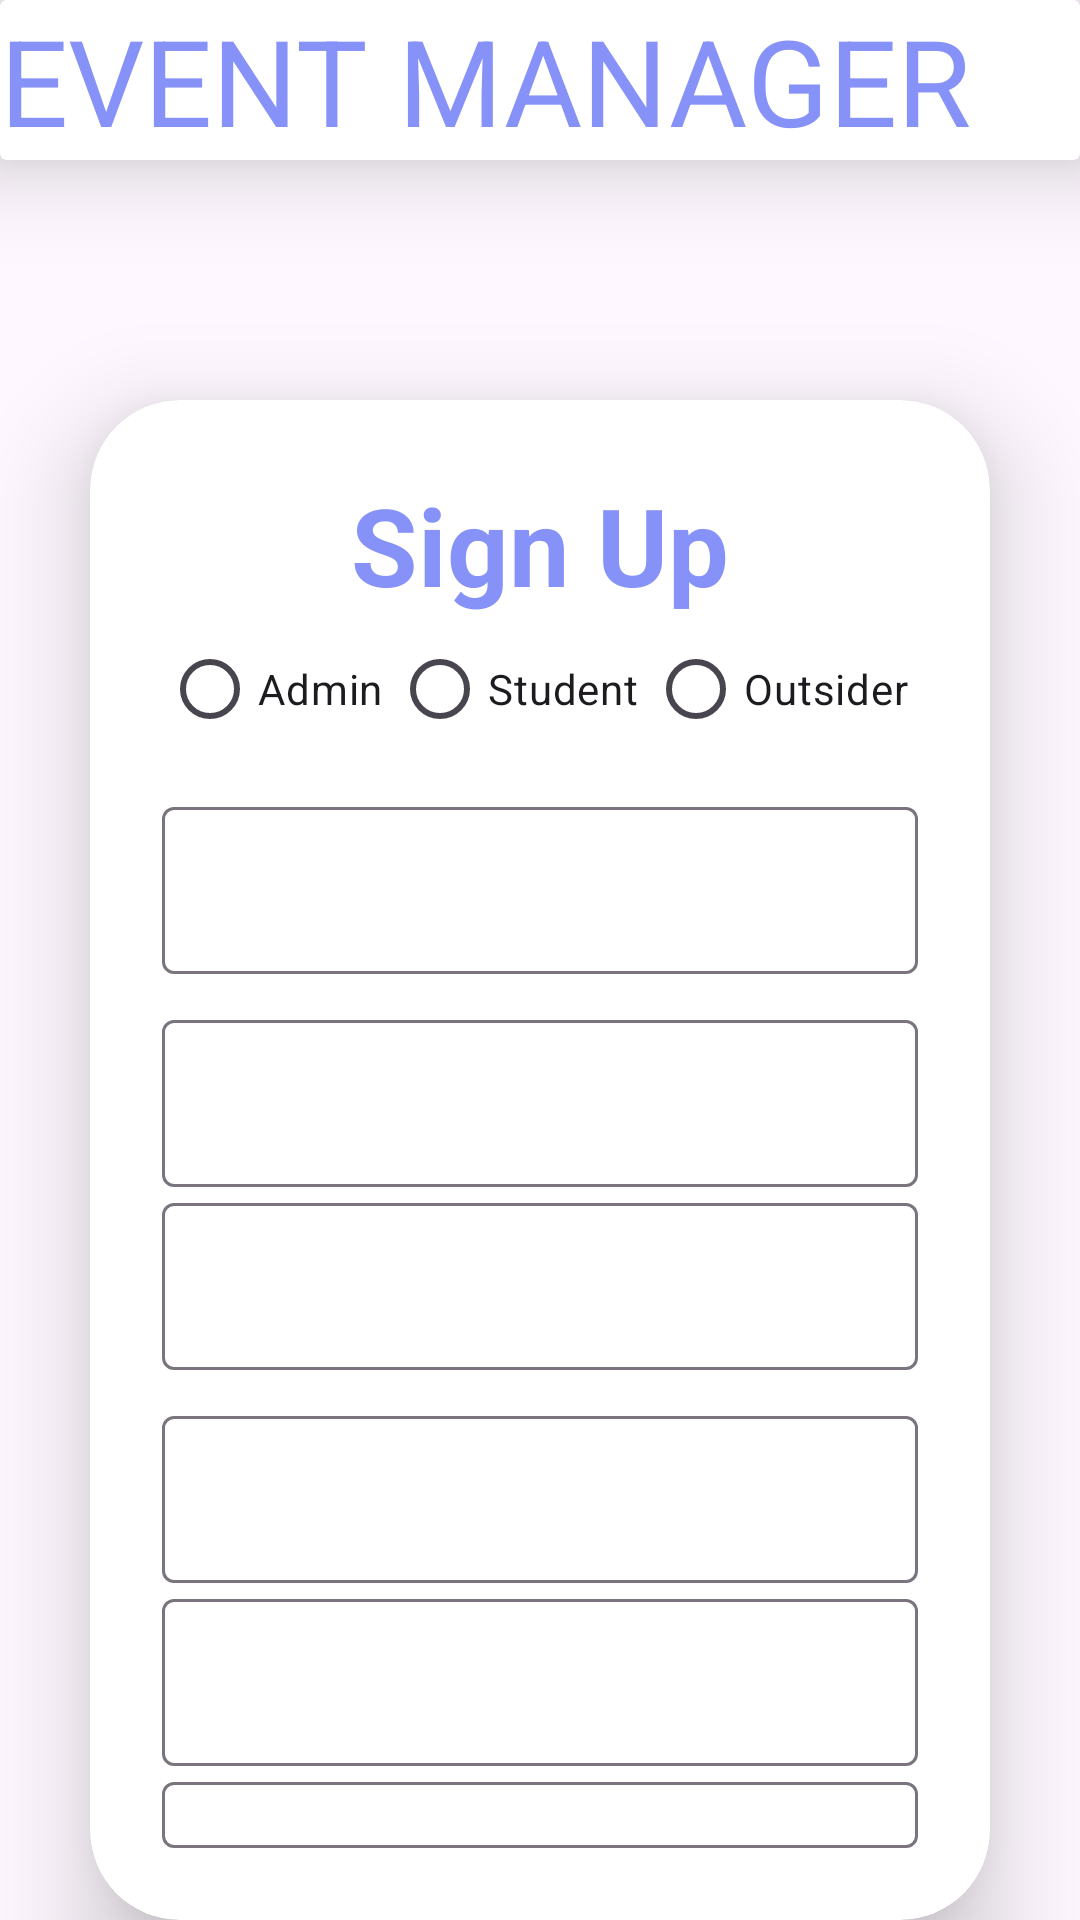

Produce the Android XML layout that renders to this screen, including the resource entries it uses.
<!-- AndroidManifest.xml: application theme Theme.Event_manager -->
<!-- res/layout/activity_sign_up.xml -->
<?xml version="1.0" encoding="utf-8"?>
<LinearLayout
    xmlns:android="http://schemas.android.com/apk/res/android"
    xmlns:app="http://schemas.android.com/apk/res-auto"
    xmlns:tools="http://schemas.android.com/tools"
    android:layout_width="match_parent"
    android:layout_height="match_parent"
    android:orientation="vertical"
    android:background="@drawable/background_clip"

    tools:context="com.example.event_manager.activities.Accounts.SignUpActivity">

    <androidx.cardview.widget.CardView
        android:id="@+id/title"
        android:layout_width="match_parent"
        android:layout_height="wrap_content"
        app:cardElevation="20dp">
    <TextView
        android:layout_width="wrap_content"
        android:layout_height="wrap_content"
        android:text="EVENT MANAGER"
        android:textSize="40dp"
        android:textColor="@color/colorPrimary"/>
    </androidx.cardview.widget.CardView>

    <androidx.cardview.widget.CardView
        android:layout_width="match_parent"
        android:layout_height="wrap_content"
        android:layout_marginTop="80dp"
        android:layout_marginLeft="30dp"
        android:layout_marginRight="30dp"


        app:cardCornerRadius="30dp"
        app:cardElevation="20dp">

        <LinearLayout
            android:layout_width="match_parent"
            android:layout_height="wrap_content"
            android:orientation="vertical"
            android:layout_gravity="center_horizontal"
            android:padding="24dp">

            <TextView
                android:layout_width="match_parent"
                android:layout_height="wrap_content"
                android:text="Sign Up"
                android:textSize="36sp"
                android:textAlignment="center"
                android:textStyle="bold"
                android:textColor="@color/colorPrimary"/>

            <RadioGroup
                android:layout_width="match_parent"
                android:layout_height="wrap_content"
                android:orientation="horizontal">

                <RadioButton
                    android:id="@+id/admin"
                    android:layout_width="wrap_content"
                    android:layout_height="wrap_content"
                    android:layout_weight="1"
                    android:onClick="buttonOnClick"
                    android:text="Admin" />

                <RadioButton
                    android:id="@+id/student"
                    android:layout_width="wrap_content"
                    android:layout_height="wrap_content"
                    android:layout_weight="1"
                    android:onClick="buttonOnClick"
                    android:text="Student" />

                <RadioButton
                    android:id="@+id/outs"
                    android:layout_width="wrap_content"
                    android:layout_height="wrap_content"
                    android:layout_weight="1"
                    android:onClick="buttonOnClick"
                    android:text="Outsider" />
            </RadioGroup>

            
            <com.google.android.material.textfield.TextInputLayout
                android:layout_width="match_parent"
                android:layout_height="wrap_content"
                android:layout_marginTop="10dp"
                android:textColorHint="#FFF">

                <com.google.android.material.textfield.TextInputEditText
                    android:layout_width="match_parent"
                    android:layout_height="wrap_content"
                    android:inputType="textEmailAddress"
                    android:hint="Email"

                    android:id = "@+id/email"
                    android:textColor="@color/colorPrimaryDark"
                    android:maxLines="1"
                    android:singleLine="true"/>
            </com.google.android.material.textfield.TextInputLayout>


            
            <com.google.android.material.textfield.TextInputLayout
                android:layout_width="match_parent"
                android:layout_height="wrap_content"
                android:layout_marginTop="10dp"
                android:id="@+id/id1"
                android:textColorHint="#FFF">

                <com.google.android.material.textfield.TextInputEditText
                    android:layout_width="match_parent"
                    android:layout_height="wrap_content"
                    android:inputType="number"
                    android:textColorHint="@color/colorHint"

                    android:hint="Registration Number"
                    android:id="@+id/id"
                    android:textColor="@color/colorPrimaryDark" />
            </com.google.android.material.textfield.TextInputLayout>


            
            <com.google.android.material.textfield.TextInputLayout
                android:layout_width="match_parent"
                android:layout_height="wrap_content"
                android:id = "@+id/name1"
                android:textColorHint="#FFF">

                <com.google.android.material.textfield.TextInputEditText
                    android:layout_width="match_parent"
                    android:layout_height="wrap_content"
                    android:inputType="textCapWords"
                    android:hint="Username"
                    android:textColorHint="@color/colorHint"

                    android:id = "@+id/name"
                    android:maxLines="1"
                    android:singleLine="true"
                    android:textColor="@color/colorPrimaryDark" />
            </com.google.android.material.textfield.TextInputLayout>


            
            <com.google.android.material.textfield.TextInputLayout
                android:layout_width="match_parent"
                android:layout_height="wrap_content"
                android:layout_marginTop="10dp"
                android:textColorHint="#FFF">

                <com.google.android.material.textfield.TextInputEditText
                    android:layout_width="match_parent"
                    android:layout_height="wrap_content"
                    android:inputType="textPassword"
                    android:hint="Password"
                    android:id = "@+id/password"
                    android:textColorHint="@color/colorHint"

                    android:textColor="@color/colorPrimaryDark"
                    android:imeActionId="6"
                    android:imeActionLabel="@string/action_sign_in_short"
                    android:imeOptions="actionUnspecified"
                    android:maxLines="1"
                    android:onClick="buttonOnClick"
                    android:singleLine="true"/>
            </com.google.android.material.textfield.TextInputLayout>

            <com.google.android.material.textfield.TextInputLayout
                android:layout_width="match_parent"
                android:layout_height="wrap_content"
                android:id = "@+id/school1"
                android:textColorHint="#FFF">

                <com.google.android.material.textfield.TextInputEditText
                    android:layout_width="match_parent"
                    android:layout_height="wrap_content"
                    android:inputType="textCapWords"
                    android:hint="School"
                    android:id = "@+id/school"
                    android:textColorHint="@color/colorHint"

                    android:maxLines="1"
                    android:singleLine="true"
                    android:textColor="@color/colorPrimaryDark"
                    />
            </com.google.android.material.textfield.TextInputLayout>

            <com.google.android.material.textfield.TextInputLayout
                android:layout_width="match_parent"
                android:layout_height="wrap_content"
                android:id = "@+id/batch1"
                android:textColorHint="#FFF">

                <com.google.android.material.textfield.TextInputEditText
                    android:layout_width="match_parent"
                    android:layout_height="wrap_content"
                    android:inputType="textCapWords"
                    android:hint="Batch"
                    android:textColorHint="@color/colorHint"

                    android:id = "@+id/batch"
                    android:maxLines="1"
                    android:singleLine="true"
                    android:textColor="@color/colorPrimaryDark"
                    />
            </com.google.android.material.textfield.TextInputLayout>

            <Button
                android:id="@+id/email_sign_up_button"
                android:layout_width="match_parent"
                android:layout_height="wrap_content"
                android:background="@null"
                android:onClick="buttonOnClick"
                android:text="Register"
                android:textSize="20sp" />


            <LinearLayout
                android:layout_width="match_parent"
                android:layout_height="wrap_content"
                android:orientation="horizontal">

                <Button
                    android:id="@+id/confirm"
                    android:layout_width="match_parent"
                    android:layout_weight="1"
                    android:layout_height="wrap_content"
                    android:background="@null"
                    android:textSize="20sp"
                    android:text="Confirm"
                    android:onClick="buttonOnClick"/>

                <Button
                    android:id="@+id/change"
                    android:layout_weight="1"
                    android:layout_width="match_parent"
                    android:layout_height="wrap_content"
                    android:text="Change"
                    android:onClick="buttonOnClick"
                    android:background="@null"
                    android:textSize="20sp"/>
            </LinearLayout>
            <TextView android:id="@+id/link_signin"
                android:layout_width="match_parent"
                android:layout_height="wrap_content"
                android:text="Already have an account? Log in."
                android:gravity="center"
                android:textSize="16dip"/>

        </LinearLayout>

    </androidx.cardview.widget.CardView>

</LinearLayout>
<!-- resources referenced by this layout -->
<resources>
  <color name="colorHint">#9e9e9e</color>
  <color name="colorPrimary">#8692f7</color>
  <color name="colorPrimaryDark">#000000</color>
  <style name="Theme.Event_manager" parent="Theme.Material3.DayNight.NoActionBar">
          
          
      </style>
</resources>
